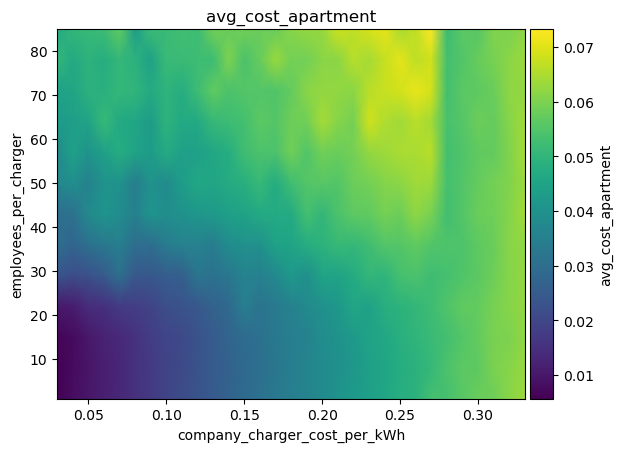

Data behind this chart, as committed beside it:
employees_per_charger\company_charger_co…, 0.03, 0.04, 0.05, 0.060000000000000005, 0.07, 0.08000000000000002, 0.09000000000000001, 0.1, 0.11000000000000001, 0.12000000000000002, 0.13, 0.14, 0.15000000000000002, 0.16000000000000003, 0.17, 0.18000000000000002, 0.19000000000000003, 0.20000000000000004, 0.21000000000000005, 0.22000000000000003, 0.23000000000000004, 0.24000000000000005, 0.25
1, 0.005845, 0.007847, 0.009864, 0.01151, 0.01319, 0.01542, 0.01712, 0.01927, 0.02135, 0.02306, 0.02484, 0.02684, 0.02898, 0.03053, 0.0331, 0.0345, 0.03611, 0.03815, 0.04042, 0.04243, 0.04396, 0.04558, 0.04808
8, 0.005667, 0.007616, 0.009544, 0.01142, 0.013, 0.01543, 0.01707, 0.01923, 0.02077, 0.02303, 0.02521, 0.02654, 0.02889, 0.03047, 0.03209, 0.03441, 0.03635, 0.03794, 0.03955, 0.04153, 0.04396, 0.04543, 0.04756
15, 0.006449, 0.007678, 0.009976, 0.01212, 0.01337, 0.01544, 0.01772, 0.01945, 0.0209, 0.02306, 0.02479, 0.02757, 0.02901, 0.031, 0.03295, 0.03465, 0.03556, 0.03847, 0.04007, 0.04227, 0.04487, 0.04598, 0.0484
22, 0.01031, 0.01121, 0.0142, 0.01507, 0.0175, 0.01805, 0.01927, 0.02199, 0.02304, 0.0241, 0.02687, 0.02864, 0.03456, 0.03172, 0.03323, 0.03537, 0.03773, 0.03951, 0.04175, 0.04561, 0.04424, 0.04813, 0.04909
29, 0.02355, 0.02139, 0.02254, 0.02482, 0.03049, 0.02442, 0.02412, 0.02566, 0.02592, 0.03221, 0.03126, 0.03259, 0.03585, 0.03495, 0.03763, 0.04192, 0.03931, 0.04481, 0.04478, 0.04696, 0.05055, 0.04964, 0.05328
36, 0.03035, 0.0276, 0.03088, 0.03277, 0.03471, 0.02989, 0.02993, 0.03375, 0.03559, 0.03572, 0.03415, 0.03853, 0.03949, 0.03967, 0.04475, 0.0453, 0.0476, 0.04907, 0.05117, 0.05081, 0.05252, 0.05529, 0.05532
43, 0.03006, 0.03071, 0.03773, 0.04073, 0.03858, 0.03505, 0.04076, 0.03897, 0.03991, 0.04153, 0.04219, 0.04381, 0.04501, 0.04685, 0.04687, 0.04687, 0.05311, 0.05033, 0.05408, 0.05651, 0.05687, 0.05925, 0.05806
50, 0.03703, 0.0391, 0.0354, 0.04036, 0.04002, 0.03447, 0.04038, 0.03795, 0.04299, 0.0462, 0.04556, 0.04691, 0.04825, 0.05137, 0.0474, 0.05258, 0.05516, 0.05584, 0.05502, 0.05815, 0.05897, 0.06084, 0.06145
57, 0.03798, 0.044, 0.04038, 0.04397, 0.04747, 0.04495, 0.04288, 0.04702, 0.04376, 0.04379, 0.0459, 0.04774, 0.05254, 0.05423, 0.05411, 0.05858, 0.05494, 0.05875, 0.05776, 0.05898, 0.0623, 0.0635, 0.06474
64, 0.04264, 0.04367, 0.04509, 0.05131, 0.04663, 0.04564, 0.04292, 0.04931, 0.04662, 0.04688, 0.05105, 0.05214, 0.05318, 0.0562, 0.05531, 0.05849, 0.05872, 0.06409, 0.06105, 0.05924, 0.06844, 0.06524, 0.06379
71, 0.0447, 0.04534, 0.04896, 0.04869, 0.05077, 0.05001, 0.04684, 0.04967, 0.04749, 0.05208, 0.05671, 0.05423, 0.0552, 0.05531, 0.05479, 0.05706, 0.06132, 0.06224, 0.06205, 0.06152, 0.06596, 0.06772, 0.06868
78, 0.05061, 0.04652, 0.04938, 0.04742, 0.05078, 0.04891, 0.04441, 0.0515, 0.05143, 0.05204, 0.052, 0.05993, 0.05412, 0.05738, 0.0628, 0.05898, 0.05893, 0.06136, 0.06154, 0.06589, 0.06413, 0.06747, 0.07062
85, 0.04676, 0.05049, 0.05132, 0.05214, 0.05677, 0.04345, 0.05169, 0.05154, 0.05284, 0.05214, 0.05857, 0.05777, 0.05862, 0.05792, 0.05777, 0.0609, 0.06238, 0.06261, 0.06815, 0.06681, 0.06886, 0.07091, 0.06465
